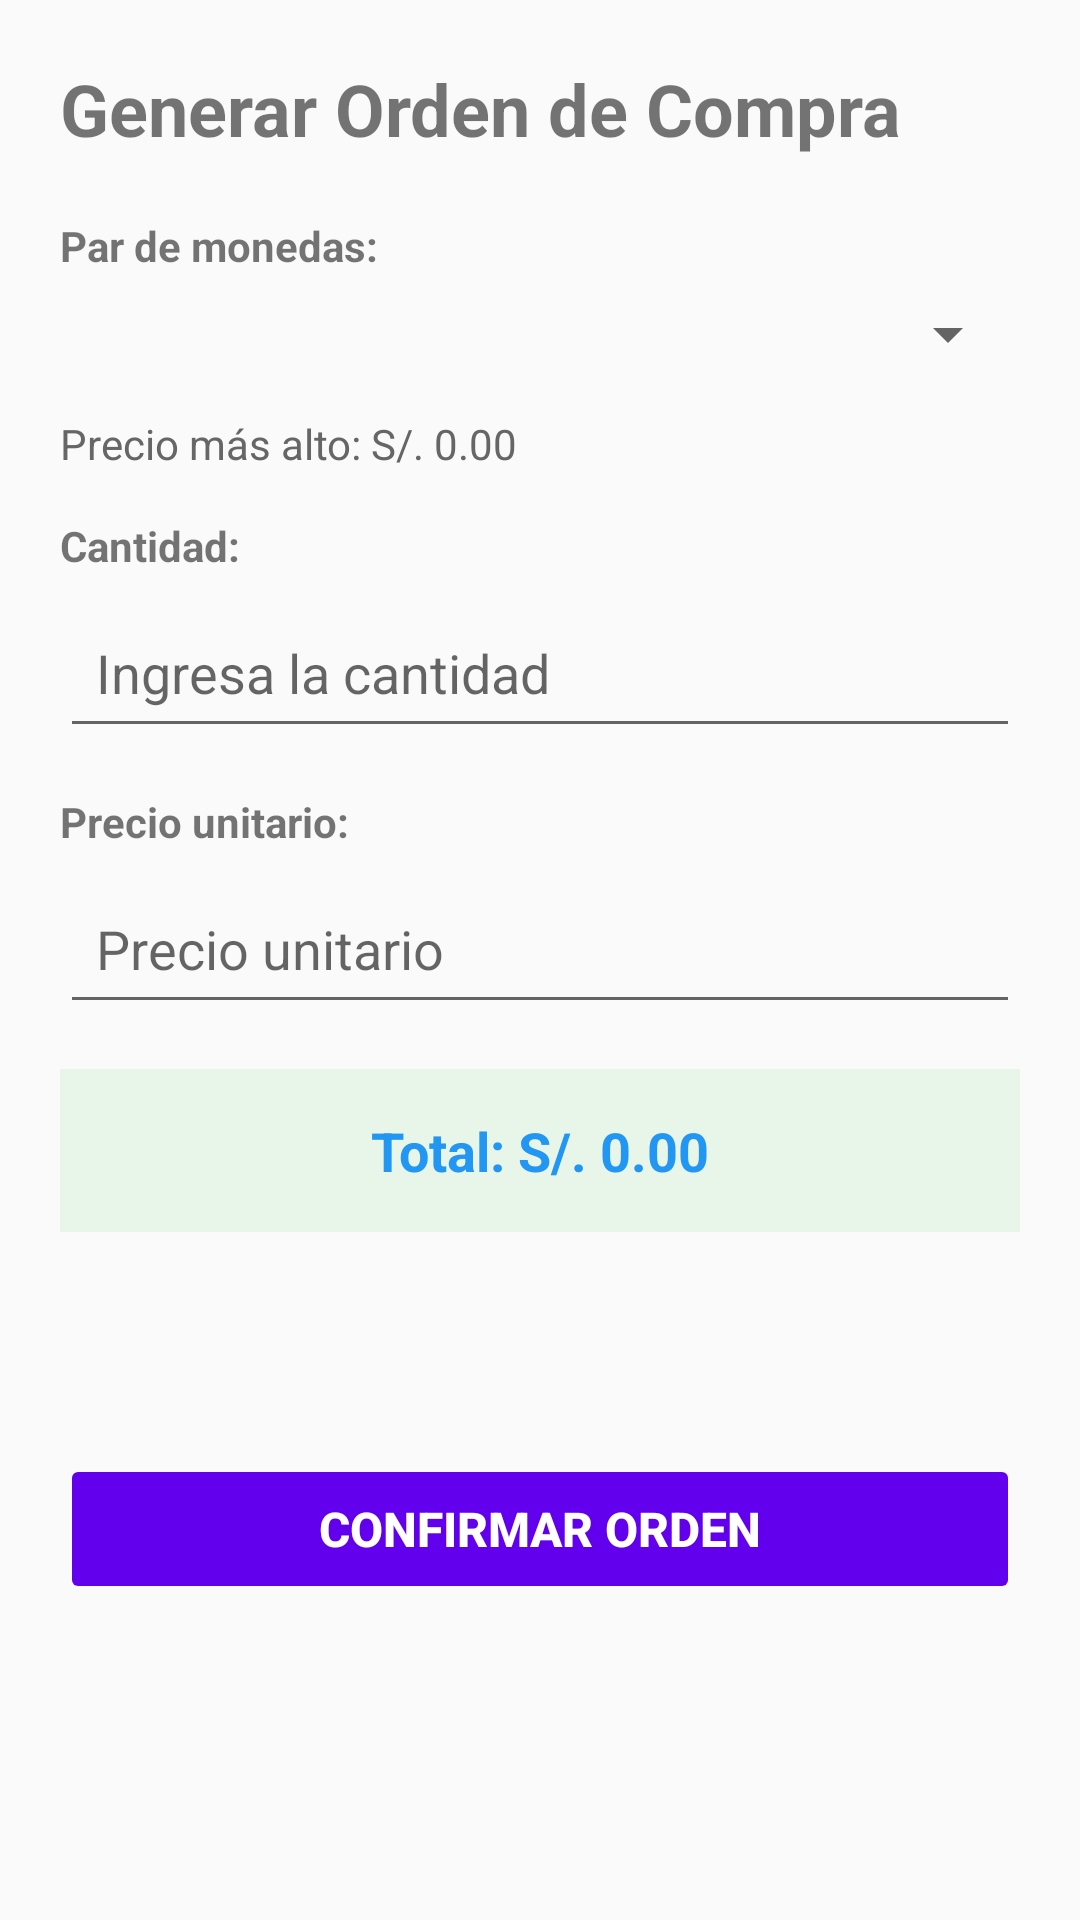

This screen was rendered from an Android layout file. Write that file and the resources it references.
<!-- AndroidManifest.xml: application theme Theme.ExchangedeDivisas -->
<!-- res/layout/fragment_create_order.xml -->
<?xml version="1.0" encoding="utf-8"?>
<ScrollView xmlns:android="http://schemas.android.com/apk/res/android"
    android:layout_width="match_parent"
    android:layout_height="match_parent"
    android:padding="20dp">
    <LinearLayout
        android:layout_width="match_parent"
        android:layout_height="wrap_content"
        android:orientation="vertical">
        <TextView
            android:layout_width="match_parent"
            android:layout_height="wrap_content"
            android:text="Generar Orden de Compra"
            android:textSize="24sp"
            android:textStyle="bold"
            android:layout_marginBottom="20dp" />
        <TextView
            android:layout_width="match_parent"
            android:layout_height="wrap_content"
            android:text="Par de monedas:"
            android:textStyle="bold"
            android:layout_marginBottom="8dp" />
        <Spinner
            android:id="@+id/spinner_currency_pair"
            android:layout_width="match_parent"
            android:layout_height="wrap_content"
            android:layout_marginBottom="15dp" />
        <TextView
            android:id="@+id/tv_highest_price"
            android:layout_width="match_parent"
            android:layout_height="wrap_content"
            android:text="Precio más alto: S/. 0.00"
            android:textSize="14sp"
            android:textColor="#666666"
            android:layout_marginBottom="15dp" />
        <TextView
            android:layout_width="match_parent"
            android:layout_height="wrap_content"
            android:text="Cantidad:"
            android:textStyle="bold"
            android:layout_marginBottom="8dp" />
        <EditText
            android:id="@+id/et_quantity"
            android:layout_width="match_parent"
            android:layout_height="50dp"
            android:hint="Ingresa la cantidad"
            android:inputType="numberDecimal"
            android:padding="12dp"
            android:layout_marginBottom="15dp" />
        <TextView
            android:layout_width="match_parent"
            android:layout_height="wrap_content"
            android:text="Precio unitario:"
            android:textStyle="bold"
            android:layout_marginBottom="8dp" />
        <EditText
            android:id="@+id/et_unit_price"
            android:layout_width="match_parent"
            android:layout_height="50dp"
            android:hint="Precio unitario"
            android:inputType="numberDecimal"
            android:padding="12dp"
            android:layout_marginBottom="15dp" />
        <TextView
            android:id="@+id/tv_total"
            android:layout_width="match_parent"
            android:layout_height="wrap_content"
            android:text="Total: S/. 0.00"
            android:textSize="18sp"
            android:textStyle="bold"
            android:textColor="#2196F3"
            android:layout_marginBottom="20dp"
            android:padding="15dp"
            android:background="#E8F5E9"
            android:gravity="center" />
        <TextView
            android:id="@+id/tv_validation_message"
            android:layout_width="match_parent"
            android:layout_height="wrap_content"
            android:text=""
            android:textSize="14sp"
            android:layout_marginBottom="15dp"
            android:padding="10dp"
            android:gravity="center" />
        <Button
            android:id="@+id/btn_confirm_order"
            android:layout_width="match_parent"
            android:layout_height="50dp"
            android:text="Confirmar Orden"
            android:textSize="16sp"
            android:textStyle="bold"
            android:enabled="false"
            android:backgroundTint="@color/design_default_color_primary"
            android:textColor="@android:color/white" />
    </LinearLayout>
</ScrollView>
<!-- resources referenced by this layout -->
<resources>
  <style name="Theme.ExchangedeDivisas" parent="android:Theme.Material.Light.NoActionBar" />
</resources>
